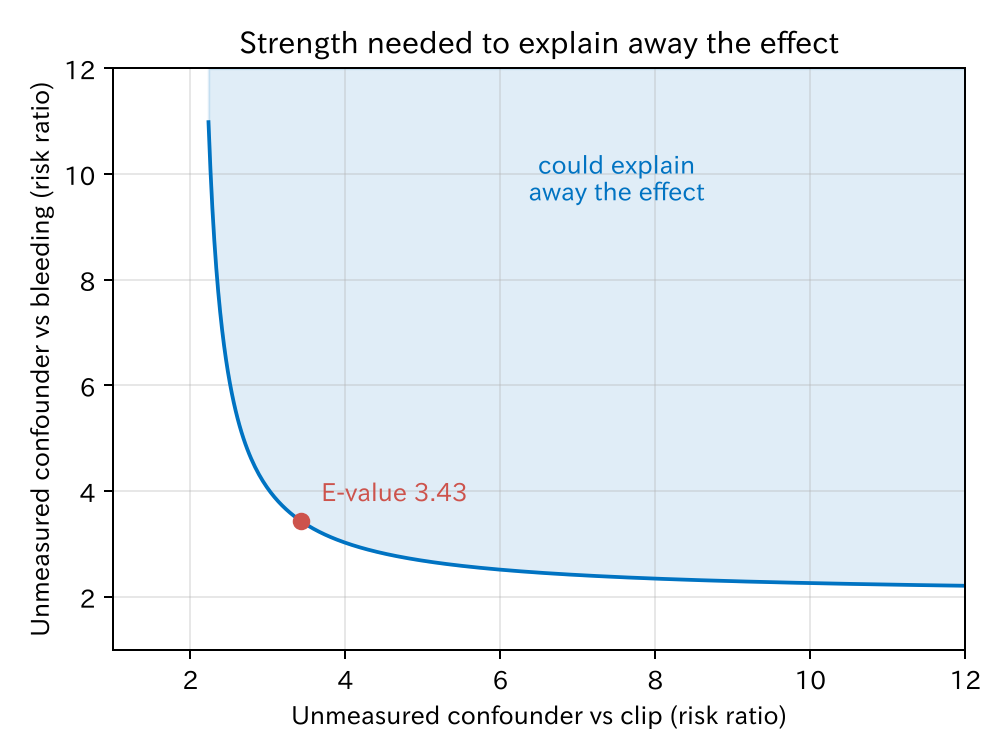

Source data for this figure (header and first rows):
risk_ratio, conf_low, conf_high, e_value, e_value_ci
0.498, 0.3281, 0.7557, 3.431, 1.977
